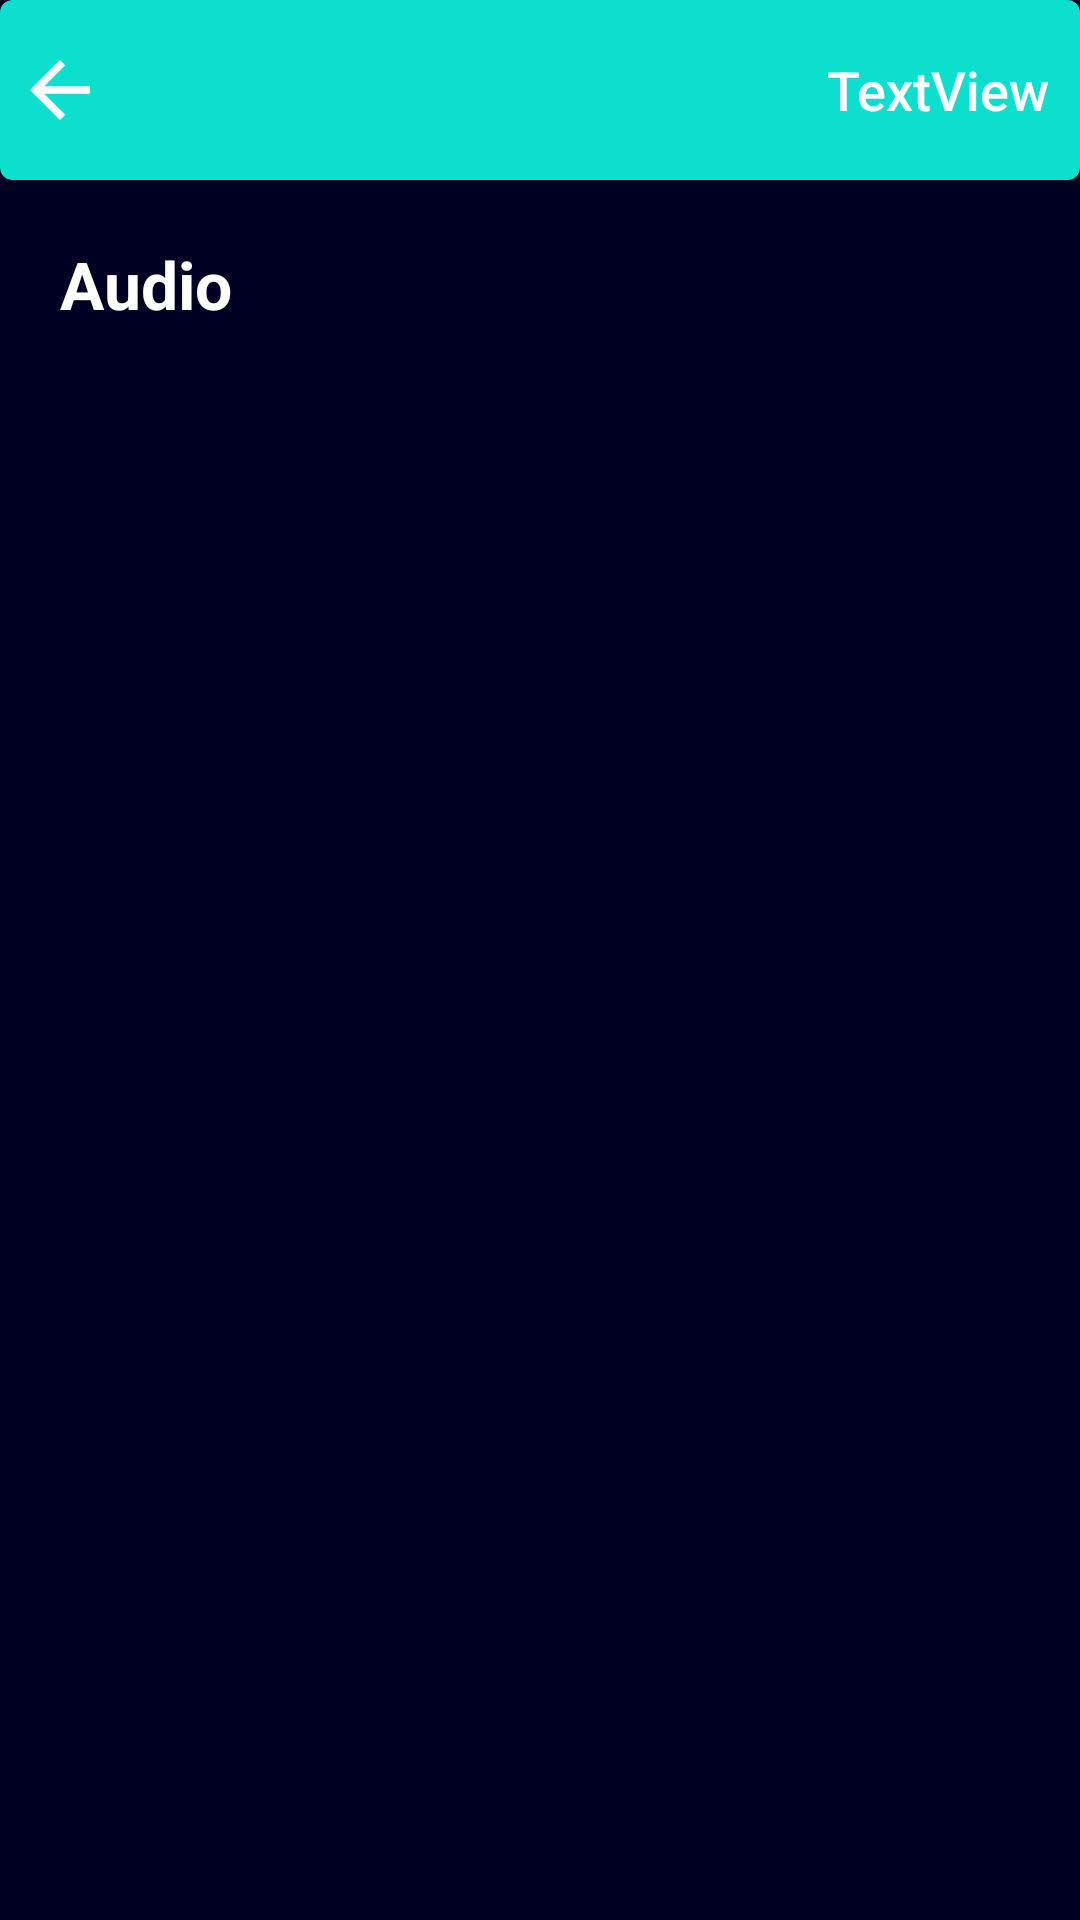

This screen was rendered from an Android layout file. Write that file and the resources it references.
<!-- AndroidManifest.xml: application theme Theme.Imusic -->
<!-- res/layout/activity_user_posts_audio_list_page.xml -->
<?xml version="1.0" encoding="utf-8"?>
    <LinearLayout
        android:id="@+id/linear_layout"
        xmlns:android="http://schemas.android.com/apk/res/android"
        xmlns:app="http://schemas.android.com/apk/res-auto"
        xmlns:tools="http://schemas.android.com/tools"
        android:layout_width="match_parent"
        android:layout_height="match_parent"
        android:orientation="vertical"
        android:background="#000022"
        tools:context=".UserPostsAudioListPage">

        <androidx.cardview.widget.CardView
            android:id="@+id/topbar"
            android:layout_width="match_parent"
            android:layout_height="60dp"
            android:layout_gravity="top"
            app:cardBackgroundColor="#0DDFCE"
            app:cardCornerRadius="4dp"
            app:cardElevation="8dp">

            <ImageView
                android:id="@+id/BackToHome"
                android:layout_width="40dp"
                android:layout_height="30dp"
                android:layout_gravity="center_vertical"
                android:contentDescription="@string/todo"
                app:srcCompat="@drawable/abc_vector_test" />

            <TextView
                android:id="@+id/Librarygetname"
                android:layout_width="wrap_content"
                android:layout_height="match_parent"
                android:layout_gravity="end"
                android:layout_marginEnd="10dp"
                android:layout_marginRight="10dp"
                android:fontFamily="sans-serif-medium"
                android:gravity="center_vertical"
                android:text="@string/textview"
                android:textColor="#FFFFFF"
                android:textSize="18sp" />
        </androidx.cardview.widget.CardView>
        <LinearLayout
            android:layout_width="match_parent"
            android:layout_height="wrap_content"
            android:orientation="horizontal">

            <TextView
                android:id="@+id/OurLib"
                android:layout_width="0dp"
                android:layout_height="wrap_content"
                android:layout_margin="20dp"
                android:layout_weight="1"
                android:gravity="start"
                android:text="Audio"
                android:textColor="#FFFFFF"
                android:textSize="22sp"
                android:textStyle="bold" />


        </LinearLayout>
        <androidx.recyclerview.widget.RecyclerView
            android:id="@+id/rv_audiolist"
            android:layout_width="match_parent"
            android:layout_height="wrap_content"
            android:background="@android:color/transparent">

        </androidx.recyclerview.widget.RecyclerView>

    </LinearLayout>
<!-- resources referenced by this layout -->
<resources>
  <string name="textview">TextView</string>
  <string name="todo">TODO</string>
  <style name="Theme.Imusic" parent="Theme.MaterialComponents.DayNight.DarkActionBar">
          
          <item name="colorPrimary">@color/black</item>
          <item name="colorPrimaryVariant">@color/purple_700</item>
          <item name="colorOnPrimary">@color/white</item>
          
          <item name="colorSecondary">@color/teal_200</item>
          <item name="colorSecondaryVariant">@color/teal_700</item>
          <item name="colorOnSecondary">@color/black</item>
          
          <item name="android:statusBarColor" tools:targetApi="l">?attr/colorPrimaryVariant</item>
          ..
          <item name="android:splitMotionEvents">false</item>
          <item name="android:windowEnableSplitTouch">false</item>
          
      </style>
  <color name="black">#FF000000</color>
  <color name="purple_700">#FF3700B3</color>
  <color name="white">#FFFFFFFF</color>
  <color name="teal_200">#FF03DAC5</color>
  <color name="teal_700">#FF018786</color>
</resources>
